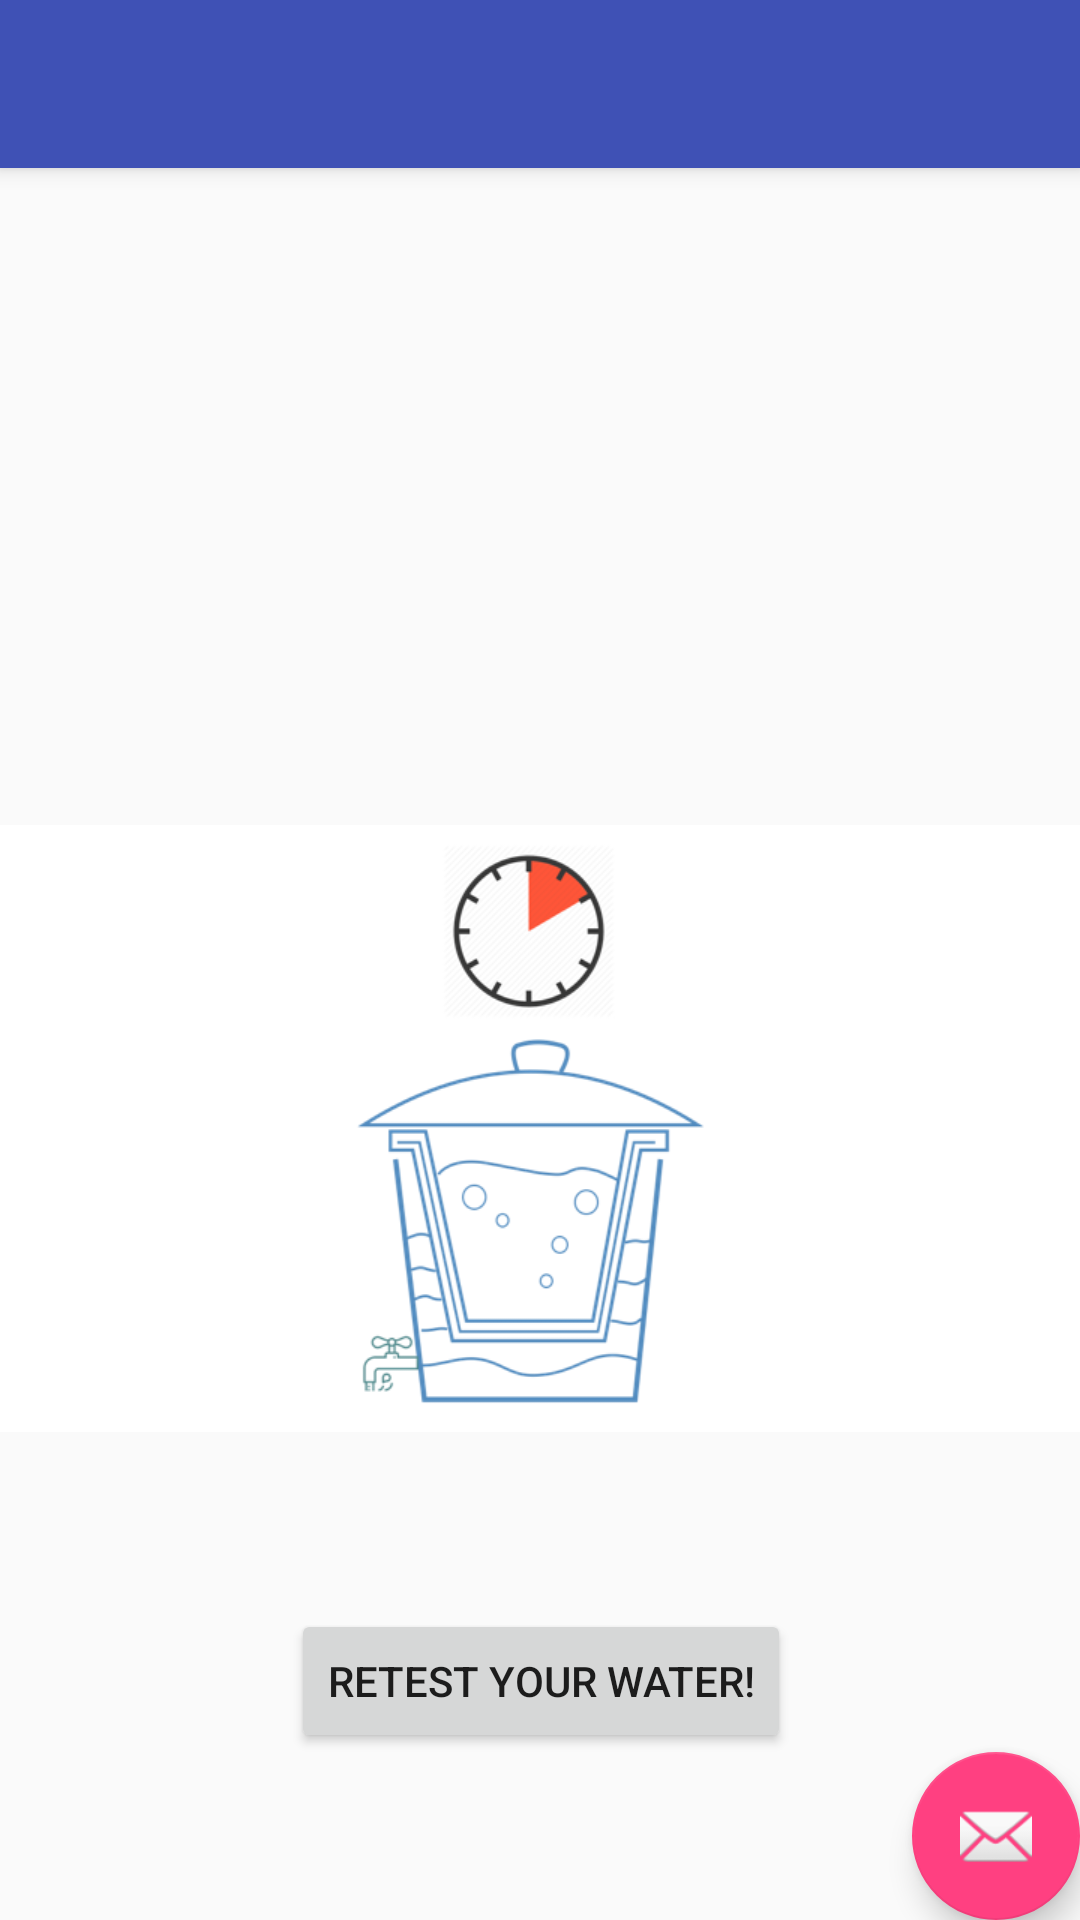

Produce the Android XML layout that renders to this screen, including the resource entries it uses.
<!-- AndroidManifest.xml: application theme AppTheme -->
<!-- res/layout/activity_filter3.xml -->
<?xml version="1.0" encoding="utf-8"?>
<android.support.design.widget.CoordinatorLayout xmlns:android="http://schemas.android.com/apk/res/android"
    xmlns:app="http://schemas.android.com/apk/res-auto"
    xmlns:tools="http://schemas.android.com/tools"
    android:layout_width="match_parent"
    android:layout_height="match_parent"
    tools:context="com.example.evelynwilliams.waterapp.Filter3">

    <android.support.design.widget.AppBarLayout
        android:layout_width="match_parent"
        android:layout_height="wrap_content"
        android:theme="@style/AppTheme.AppBarOverlay">

        <android.support.v7.widget.Toolbar
            android:id="@+id/toolbar"
            android:layout_width="match_parent"
            android:layout_height="?attr/actionBarSize"
            android:background="?attr/colorPrimary"
            app:popupTheme="@style/AppTheme.PopupOverlay" />

    </android.support.design.widget.AppBarLayout>

    <include layout="@layout/content_filter3" />

    <android.support.design.widget.FloatingActionButton
        android:id="@+id/fab"
        android:layout_width="wrap_content"
        android:layout_height="wrap_content"
        android:layout_gravity="bottom|end"
        android:layout_margin="@dimen/fab_margin"
        app:srcCompat="@android:drawable/ic_dialog_email" />

</android.support.design.widget.CoordinatorLayout>
<!-- res/layout/content_filter3.xml (included above) -->
<?xml version="1.0" encoding="utf-8"?>
<android.support.constraint.ConstraintLayout xmlns:android="http://schemas.android.com/apk/res/android"
    xmlns:app="http://schemas.android.com/apk/res-auto"
    xmlns:tools="http://schemas.android.com/tools"
    android:layout_width="match_parent"
    android:layout_height="match_parent"
    app:layout_behavior="@string/appbar_scrolling_view_behavior"
    tools:context="com.example.evelynwilliams.waterapp.Filter3"
    tools:showIn="@layout/activity_filter3">

    <Button
        android:id="@+id/filterretest"
        android:layout_width="wrap_content"
        android:layout_height="wrap_content"
        android:text="Retest your water!"
        app:layout_constraintBottom_toBottomOf="parent"
        app:layout_constraintEnd_toEndOf="parent"
        app:layout_constraintHorizontal_bias="0.502"
        app:layout_constraintStart_toStartOf="parent"
        app:layout_constraintTop_toTopOf="parent"
        app:layout_constraintVertical_bias="0.896" />

    <ImageView
        android:id="@+id/imageView15"
        android:layout_width="wrap_content"
        android:layout_height="213dp"
        app:layout_constraintBottom_toTopOf="@+id/filterretest"
        app:layout_constraintEnd_toEndOf="parent"
        app:layout_constraintHorizontal_bias="0.0"
        app:layout_constraintStart_toStartOf="parent"
        app:layout_constraintTop_toBottomOf="@+id/textView14"
        app:srcCompat="@drawable/filter3" />

    <TextView
        android:id="@+id/textView14"
        android:layout_width="316dp"
        android:layout_height="106dp"
        android:text="Wait 10 minutes, then collect filtered water into a new, clean cup. "
        android:textSize="24sp"
        app:layout_constraintBottom_toTopOf="@+id/imageView15"
        app:layout_constraintEnd_toStartOf="@+id/imageView15"
        app:layout_constraintStart_toEndOf="@+id/imageView15"
        app:layout_constraintTop_toTopOf="parent" />
</android.support.constraint.ConstraintLayout>
<!-- resources referenced by this layout -->
<resources>
  <!-- drawable filter3: png bitmap (drawable, 51879 bytes) -->
  <style name="AppTheme.AppBarOverlay" parent="ThemeOverlay.AppCompat.Dark.ActionBar" />
  <style name="AppTheme.PopupOverlay" parent="ThemeOverlay.AppCompat.Light" />
  <style name="AppTheme" parent="Theme.AppCompat.Light.DarkActionBar">
          
          <item name="colorPrimary">@color/colorPrimary</item>
          <item name="colorPrimaryDark">@color/colorPrimaryDark</item>
          <item name="colorAccent">@color/colorAccent</item>
      </style>
  <color name="colorPrimary">#3F51B5</color>
  <color name="colorPrimaryDark">#303F9F</color>
  <color name="colorAccent">#FF4081</color>
</resources>
